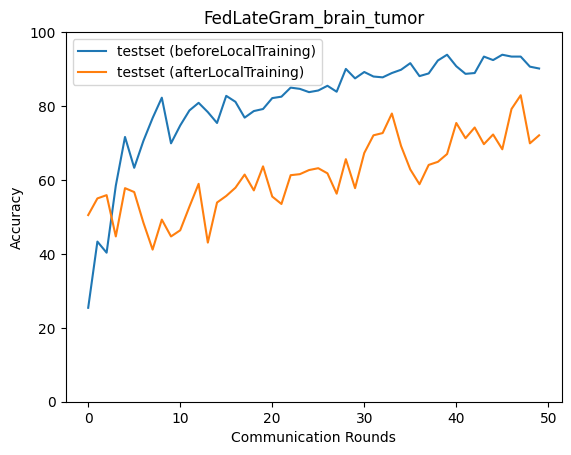

The table this chart was drawn from, first rows:
epoch, accuracy_test_before, macro_f1_test_before, macro_precision_test_before, macro_recall_test_before, accuracy_test_after, macro_f1_test_after, macro_precision_test_after, macro_recall_test_after
0, 25.42, 10.54, 31.31, 25.23, 50.5, 49.43, 53.65, 51.03
1, 43.33, 36.07, 49.91, 43.11, 55.01, 54.44, 58.2, 55.07
2, 40.32, 31.59, 51.64, 42.08, 55.9, 54.98, 56.88, 55.41
3, 58.45, 57.37, 78.37, 59.03, 44.72, 42.53, 48.44, 44.71
4, 71.64, 71.82, 79.64, 71.67, 57.79, 55.39, 57.95, 57.52
5, 63.29, 60.37, 78.01, 63.26, 56.73, 55.99, 59.95, 57.21
6, 70.58, 71.02, 81.43, 70.93, 48.44, 47.18, 52.44, 49.12
7, 76.75, 77.34, 81.72, 76.68, 41.16, 39.34, 51.8, 41.76
8, 82.26, 81.95, 82.36, 82.05, 49.28, 46.63, 54.01, 49.66
9, 69.91, 68.38, 79.17, 69.67, 44.72, 41.96, 49.84, 45.25
10, 74.75, 72.82, 80.19, 74.72, 46.38, 43.51, 45.47, 46.32
11, 78.81, 78.26, 80.49, 78.19, 52.78, 51.17, 55.01, 53.1
12, 80.87, 80.77, 83.36, 80.46, 58.95, 60.32, 66.32, 59.4
13, 78.36, 77.68, 79.78, 77.69, 43.05, 38.92, 57.12, 43.63
14, 75.42, 73.06, 79.02, 75.24, 53.89, 52.98, 53.84, 54.2
15, 82.76, 82.54, 84.18, 82.34, 55.67, 55.28, 62.47, 56.27
16, 81.15, 80.98, 83.32, 80.7, 57.9, 56.36, 66.87, 58.47
17, 76.86, 76.36, 81.58, 76.49, 61.46, 60.99, 66.37, 61.77
18, 78.64, 78.37, 82.53, 78.25, 57.17, 55.91, 58.05, 57.29
19, 79.2, 77.33, 81.44, 78.5, 63.68, 63.13, 63.72, 63.65
20, 82.15, 80.81, 83.77, 81.58, 55.51, 54.91, 55.32, 55.61
21, 82.54, 82.35, 84.6, 82.11, 53.5, 52.81, 59.21, 53.79
22, 84.98, 83.79, 85.47, 84.56, 61.29, 60.54, 64.91, 61.51
23, 84.65, 84.01, 85.28, 84.19, 61.57, 61.79, 64.29, 61.75
24, 83.76, 83.7, 85.83, 83.42, 62.68, 61.62, 63.47, 63.03
25, 84.2, 83.18, 85.81, 83.74, 63.18, 63.02, 63.77, 63.18
26, 85.48, 85.41, 86.76, 85.12, 61.79, 61.3, 62.06, 62.08
27, 83.87, 83.69, 86.05, 83.56, 56.28, 56.43, 59.92, 56.78
28, 90.04, 90.08, 90.57, 89.98, 65.63, 66.46, 71.06, 66.02
29, 87.49, 87.41, 88.8, 87.32, 57.79, 57.22, 61.03, 58.33
30, 89.21, 89.02, 89.67, 89.04, 67.3, 67.29, 67.76, 67.44
31, 87.99, 87.8, 88.88, 87.73, 72.08, 71.6, 72.59, 72.23
32, 87.76, 87.02, 88.31, 87.37, 72.69, 72.58, 72.84, 72.77
33, 88.93, 88.75, 89.8, 88.64, 77.98, 78.15, 78.69, 77.98
34, 89.82, 89.59, 90.2, 89.51, 69.19, 69.32, 70.86, 69.68
35, 91.6, 91.58, 92.17, 91.5, 62.85, 62.59, 64.14, 63.14
36, 88.1, 87.93, 89.1, 87.95, 58.84, 58.82, 68.74, 59.73
37, 88.82, 88.98, 90.66, 89.01, 64.07, 64.3, 66.67, 64.23
38, 92.32, 92.19, 92.33, 92.15, 64.91, 65.15, 68.41, 65.45
39, 93.88, 93.82, 93.94, 93.82, 67.02, 68.3, 72.99, 67.38
40, 90.77, 90.73, 91.61, 90.68, 75.42, 74.39, 76.39, 75.47
41, 88.71, 87.84, 89.7, 88.33, 71.3, 71.27, 71.98, 71.31
42, 88.93, 88.9, 89.84, 88.73, 74.19, 74.75, 77.47, 74.56
43, 93.38, 93.37, 93.91, 93.35, 69.69, 69.58, 73.41, 70.09
44, 92.44, 92.31, 92.55, 92.35, 72.3, 72.37, 73.66, 72.6
45, 93.88, 93.79, 93.87, 93.76, 68.3, 68.21, 73.24, 68.96
46, 93.38, 93.42, 93.79, 93.48, 79.2, 79.42, 80.07, 79.11
47, 93.38, 93.33, 93.54, 93.25, 82.93, 82.91, 83.27, 82.72
48, 90.66, 90.47, 91.31, 90.38, 69.91, 68.36, 70.36, 69.75
49, 90.16, 89.73, 91.19, 89.85, 72.08, 72.02, 73.18, 72.26
